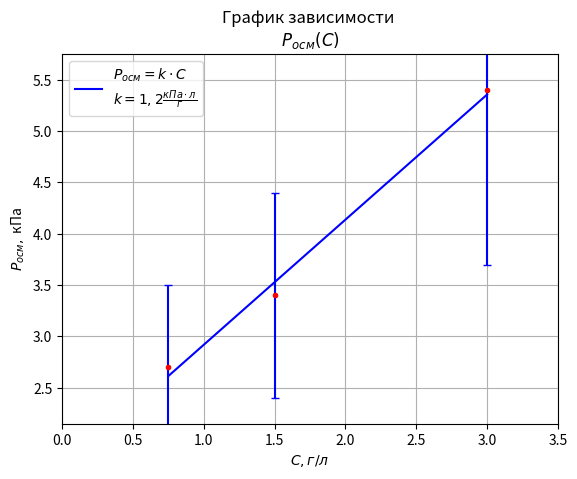

Source code (Python):
from matplotlib import pyplot
import numpy

x_1 = [0.75, 1.5, 3]
y_1 = [2.7, 3.4, 5.4]
er_1 = [0.8, 1, 1.7]

coeffs = numpy.polyfit(x_1, y_1, 1)
k = coeffs[0]
b = coeffs[1]
line_points = [k * number + b for number in x_1]
pyplot.scatter(x_1, y_1, s=7., color='green')
line1, = pyplot.plot(x_1, line_points, color='b')
pyplot.errorbar(x_1, y_1, yerr=er_1, fmt='.', color='r', ecolor='b', capsize=3)
print(k)
RT = k * 368
print(RT)
pyplot.ylabel('$P_{осм},$ кПа')
pyplot.xlabel('$C, г/л$')
pyplot.xlim(0, 3.5)
pyplot.ylim(2.15, 5.75)
pyplot.grid()
pyplot.title("График зависимости \n $P_{осм}(C)$ ")
pyplot.legend((line1,), ['$P_{осм} = k \\cdot C$ \n$k = 1,2  \\frac{ кПа \\cdot л}{г}$'], loc='upper left')
pyplot.savefig('P(C)')
pyplot.show()